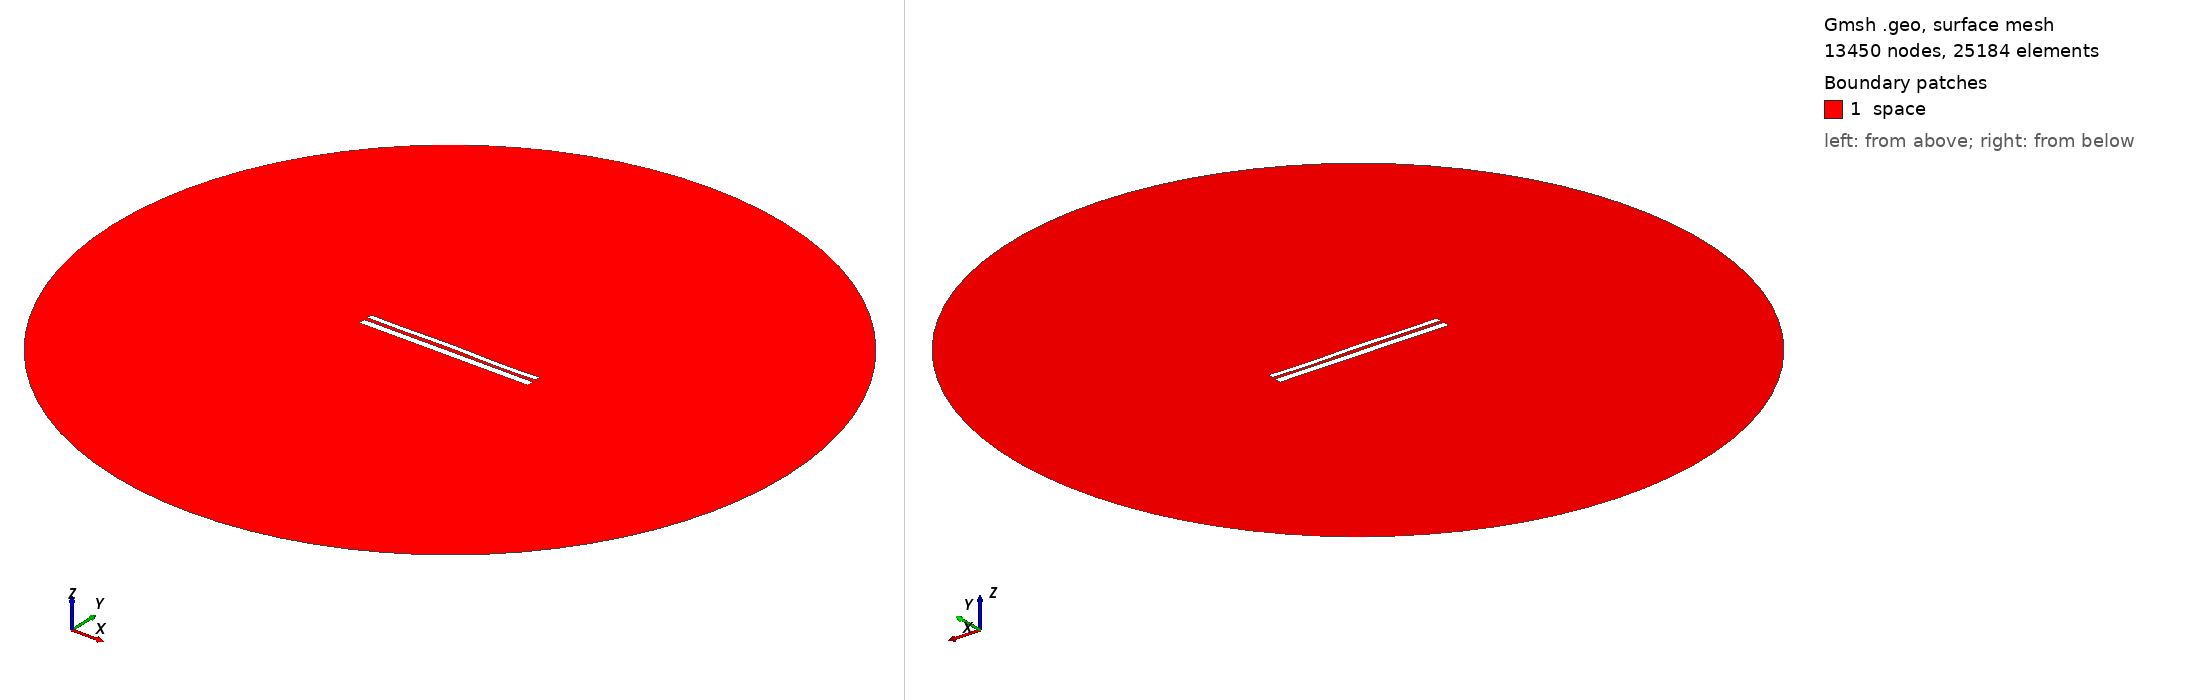

Gmsh geometry script, surface-meshed: 13450 nodes, 25184 surface elements. Boundary patches (legend numbers): 1 space. Left view from above one corner, right view from below the opposite corner. Legend entries are the model's physical surfaces. The drawing asked Gmsh for element sizes between 1% and 20% of the model's largest extent; the script's own settings can give other sizes.

=== 10091.geo (drawn) ===
//---------------------------------------
// Geometry kernel
//---------------------------------------

SetFactory("OpenCASCADE");



//---------------------------------------
// Parameters of the geometry
//---------------------------------------

// Overetch of the upper plate
overetch = 0.375;

// Distance between the plates
distance = 1.75;

// Discretization over the x axis (for the deformation)
nx = 50; 

// Length of the plate
L = 100 - overetch; 

// Number of modes
n = 4; 

// 1st mode coefficient
coeff(1) = -0.15;
beta(1) = 0.596864 * 3.1415926535 / L;

// 2nd mode coefficient
coeff(2) = 0.07499999999999998;
beta(2) = 1.49418 * 3.1415926535 / L;

// 3rd mode coefficient
coeff(3) = 0.07499999999999998;
beta(3) = 2.50025 * 3.1415926535 / L;

// 4th mode coefficient
coeff(4) = -0.15;
beta(4) = 3.49999 * 3.1415926535 / L;



//---------------------------------------
// Upper plate (deformed rectangle)
//---------------------------------------

// Coordiantes of the upper plate
xmin = -50;
xmax = 50 - overetch;

// Height of the upper plate
yheight = 4 - 2 * overetch;

// Indexes of the points
UpperID[] = {};
LowerID[] = {};
LeftID[] = {};
RightID[] = {};

// Point index
p = 1;

// Horizontal edges
For i In {1:nx}
    x = xmin + (i-1)*(xmax - xmin)/(nx-1);

    y_bottom = distance / 2 + overetch;
    For j In {1:n}
        C = (Cosh(beta(j)*L) + Cos(beta(j)*L)) / (Sinh(beta(j)*L) + Sin(beta(j)*L));
        y_bottom  = y_bottom + coeff(j) * (Cosh(beta(j)*(x+50)) - Cos(beta(j)*(x+50)) - C * (Sinh(beta(j)*(x+50)) - Sin(beta(j)*(x+50))));
    EndFor

    y_top = y_bottom + yheight;

    Point(p) = {x, y_top, 0, 1.0};
    UpperID[i] = p;
    p = p + 1;

    Point(p) = {x, y_bottom, 0, 1.0};
    LowerID[i] = p;
    p = p + 1;
EndFor

// Create point lists
UpperPts[] = {}; LowerPts[] = {};
For i In {1:nx}
  UpperPts[] += {UpperID[i]};
  LowerPts[] += {LowerID[i]};
EndFor

// Build splines
Spline(1) = {UpperPts[]};
Spline(2) = {LowerPts[]};
Line(3) = {LowerPts[nx-1], UpperPts[nx-1]};
Line(4) = {LowerPts[0], UpperPts[0]};

// Build the plane surface
Curve Loop(1) = {2, 3, -1, -4};
Plane Surface(1) = {1};



//---------------------------------------
// Lower plate (rectangle)
//---------------------------------------

// Vertices
Point(1001) = {-50, -1, 0, 1.0};
Point(1002) = { 50, -1, 0, 1.0};
Point(1003) = { 50,  -5, 0, 1.0};
Point(1004) = {-50,  -5, 0, 1.0};

// Edges
Line(5) = {1001, 1002};
Line(6) = {1002, 1003};
Line(7) = {1003, 1004};
Line(8) = {1004, 1001};

// Plane surface
Line Loop(2) = {5, 6, 7, 8};
Plane Surface(2) = {2}; 



//---------------------------------------
// Outer (fictious) boundary
//---------------------------------------

// Points
Point(1005) = {0, 0, 0};       // Center
Point(1006) = {200, 0, 0};     // Start point
Point(1007) = {0, 200, 0};     // 90 degrees
Point(1008) = {-200, 0, 0};    // 180 degrees
Point(1009) = {0, -200, 0};    // 270 degrees

// Circle arcs (each needs start, center, end)
Circle(9) = {1006, 1005, 1007};
Circle(10) = {1007, 1005, 1008};
Circle(11) = {1008, 1005, 1009};
Circle(12) = {1009, 1005, 1006};

// Plane surface for the entire domain
Curve Loop(3) = {9, 10, 11, 12};
Surface(3) = {3};

// Subtract the plates from the whole domain to obtain the actual domain where we want to solve the equations
BooleanDifference{ Surface{3}; Delete; }{ Surface{1}; Surface{2}; Delete; }




//---------------------------------------
// Transfinite Lines/Curves
//---------------------------------------

// Set the number of points on the boundaries
r = 7;

// Plates
Transfinite Curve {1, 2} = 50*r Using Progression 1;
Transfinite Curve {3, 4} = 2*r Using Progression 1;
Transfinite Line {5, 7} = 50*r Using Progression 1;
Transfinite Line {6, 8} = 2*r Using Progression 1;

// Outer boundary
Transfinite Line {9, 10, 11, 12} = 20 Using Progression 1;



//---------------------------------------
// Physical groups
//---------------------------------------                

// Physical curves (boundaries)
Physical Line("force_segment", 10) = {2};
Physical Line("upper_plate", 11) = {1, 3, 4};
Physical Line("lower_plate", 12) = {5, 6, 7, 8};
Physical Line("boundary", 20) = {9, 10, 11, 12};

// Physical Surfaces
Physical Surface("space", 30) = {3};



//---------------------------------------
// 6. Generate the Mesh
//---------------------------------------

// 2D mesh generation
Mesh 2;
